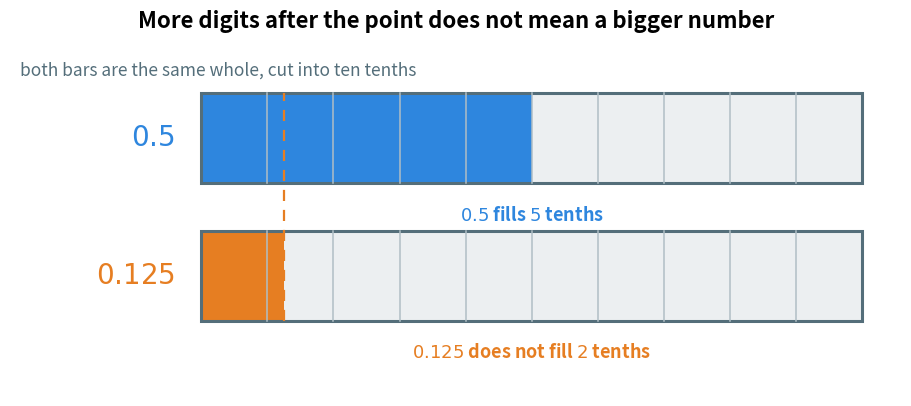

The matplotlib source for this figure: (Note: this script raises an exception after producing the figure.)
"""Figure 6 - 0.5 against 0.125, on two bars of the same length.

Both bars are one whole and both are cut into ten tenths.
0.5 fills five tenths. 0.125 does not even fill two tenths.
So the number with more digits after the point is the smaller one.
Run with:  python figures/fig_06_compare_decimals.py
"""

import matplotlib
matplotlib.use("Agg")
import matplotlib.pyplot as plt
from matplotlib.patches import Rectangle
from pathlib import Path

BIGGER = "#2E86DE"    # blue   - the bigger number, 0.5
SMALLER = "#E67E22"   # orange - the smaller number, 0.125
EMPTY = "#ECEFF1"     # pale grey - the part that is not filled
GRID = "#B0BEC5"      # light grey - the tenth lines
FRAME = "#546E7A"     # grey   - the outline of the bar

BAR_W, BAR_H = 10.0, 1.15                # one whole is 10 units wide on the picture

# one tuple per bar: (value, y position, colour, the words under the bar)
bars = [
    (0.5, 1.75, BIGGER, r"$0.5$ fills $5$ tenths"),
    (0.125, 0.0, SMALLER, r"$0.125$ does not fill $2$ tenths"),
]

fig, ax = plt.subplots(figsize=(11.5, 4.6))
ax.axis("off")
ax.set_xlim(-2.9, BAR_W + 0.6)
ax.set_ylim(-0.95, 3.55)

for value, y, colour, caption in bars:
    ax.add_patch(Rectangle((0, y), BAR_W, BAR_H, facecolor=EMPTY, edgecolor="none"))
    ax.add_patch(Rectangle((0, y), BAR_W * value, BAR_H, facecolor=colour, edgecolor="none"))
    for k in range(1, 10):                                  # the ten tenths
        ax.plot([k, k], [y, y + BAR_H], color=GRID, linewidth=1.1)
    ax.add_patch(Rectangle((0, y), BAR_W, BAR_H,
                           facecolor="none", edgecolor=FRAME, linewidth=2.2))
    ax.text(-0.4, y + BAR_H / 2, f"${value}$", ha="right", va="center",
            fontsize=20, fontweight="bold", color=colour)
    ax.text(BAR_W / 2, y - 0.28, caption, ha="center", va="top",
            fontsize=13, color=colour, fontweight="bold")

# the line that shows where 0.125 stops, carried up to the other bar
ax.plot([BAR_W * 0.125, BAR_W * 0.125], [0, 1.75 + BAR_H],
        color=SMALLER, linewidth=1.6, linestyle=(0, (5, 4)))

ax.text(-2.75, 3.18, r"both bars are the same whole, cut into ten tenths",
        ha="left", va="center", fontsize=12.5, color=FRAME)

ax.set_title(r"More digits after the point does not mean a bigger number",
             fontsize=16, fontweight="bold", pad=10)

out = Path(__file__).resolve().parent.parent / "assets" / "fig_06_compare_decimals.png"
fig.savefig(out, dpi=200, bbox_inches="tight")
print("saved:", out)
